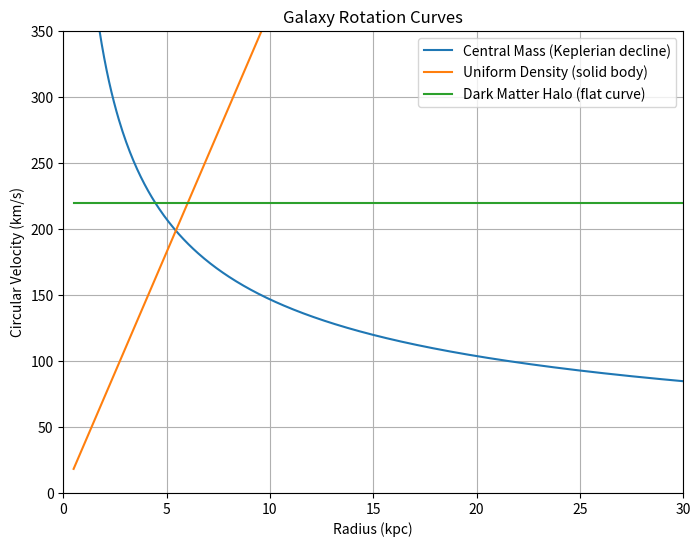

Source code (Python):
import numpy as np
import matplotlib.pyplot as plt

# Physical constants
G = 6.67430e-11            # m^3 kg^-1 s^-2
Msun = 1.989e30           # kg
kpc = 3.086e19            # meters

# Radius range (kpc)
r_kpc = np.linspace(0.5, 30, 500)
r_m = r_kpc * kpc

# -----------------------------
# Case 1: Central mass
# -----------------------------
M0 = 5e10 * Msun
v_kepler = np.sqrt(G * M0 / r_m) / 1000  # km/s

# -----------------------------
# Case 2: Uniform density sphere
# -----------------------------
rho = 5e-21  # kg/m^3 (chosen to give realistic velocities)
M_uniform = (4/3) * np.pi * rho * r_m**3
v_uniform = np.sqrt(G * M_uniform / r_m) / 1000  # km/s

# -----------------------------
# Case 3: Flat rotation curve (dark halo)
# -----------------------------
v0 = 220  # km/s
v_flat = np.ones_like(r_kpc) * v0

# -----------------------------
# Plot
# -----------------------------
plt.figure(figsize=(8,6))

plt.plot(r_kpc, v_kepler, label="Central Mass (Keplerian decline)")
plt.plot(r_kpc, v_uniform, label="Uniform Density (solid body)")
plt.plot(r_kpc, v_flat, label="Dark Matter Halo (flat curve)")

plt.xlabel("Radius (kpc)")
plt.ylabel("Circular Velocity (km/s)")
plt.title("Galaxy Rotation Curves")
plt.legend()
plt.grid(True)

plt.xlim(0, 30)
plt.ylim(0, 350)

plt.savefig("real_rotation_curves.png", dpi=300)
plt.show()
